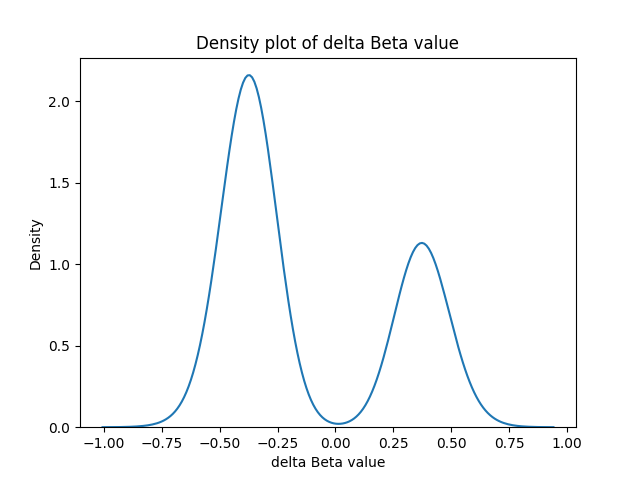

Source data for this figure (header and first rows):
ID, gene, dbeta, feature
cg00336946, A2LD1, -0.339, TSS1500
cg14019050, ABCA1, 0.3809, TSS1500
cg13603551, ABP1, -0.338, TSS200
cg24613080, ACCN1, 0.4959, TSS1500
cg02828779, ACTRT2, -0.3329, TSS1500
cg12075442, ACYP1, -0.3305, TSS1500
cg14287235, ADCY4, 0.3712, TSS1500
cg04101806, AFF3, -0.4549, TSS1500
cg10720080, AHSG, -0.3712, TSS200
cg07195224, AIM2, -0.3526, TSS1500
cg08076018, ANGPTL2, 0.3573, TSS200
cg22889914, ANKRD2, -0.4073, TSS1500
cg25468058, ANXA9, -0.36, TSS1500
cg03179496, APBA2, -0.351, TSS1500
cg13968061, APCS, -0.3759, TSS1500
cg17187764, APOBEC1, -0.345, TSS200
cg26074140, ARTN, -0.3745, TSS1500
cg11823511, BARHL2, 0.387, TSS1500
cg09233392, C10orf53, 0.4258, TSS200
cg22618337, C10orf81, 0.343, TSS1500
cg10616411, C10orf82, -0.3659, TSS1500
cg03479289, C11orf41, -0.3576, TSS1500
cg24844971, C15orf50, 0.3592, TSS200
cg03478444, C16orf78, -0.3464, TSS1500
cg01713348, C16orf91, -0.3864, TSS1500
cg08926571, C1QL3, -0.3826, TSS1500
cg25330016, C1QTNF1, 0.3537, TSS200
cg00002719, C1orf114, 0.5985, TSS200
cg03847796, C1orf161, -0.332, TSS1500
cg04837847, C1orf49, -0.3623, TSS200
cg16510654, C1orf64, -0.3388, TSS200
cg20727124, C21orf130, -0.4323, TSS1500
cg11056129, C21orf54, -0.3435, TSS1500
cg24181605, C2CD4B, -0.3829, TSS1500
cg15770125, C3orf32, -0.397, TSS200
cg04757243, C3orf36, -0.3974, TSS200
cg03334213, C4orf26, -0.3567, TSS1500
cg02379427, C5orf20, -0.4278, TSS1500
cg11208222, C5orf49, -0.373, TSS1500
cg23348723, C7orf16, -0.5394, TSS1500
cg13403967, C8orf71, -0.3624, TSS200
cg10091775, CA12, -0.3709, TSS1500
cg18674980, CA3, 0.427, TSS1500
cg02981703, CA6, 0.3554, TSS200
cg07010146, CALHM3, -0.3466, TSS1500
cg08439122, CAPN2, -0.3733, TSS1500
cg23138772, CBY3, -0.4316, TSS200
cg05281206, CCL13, -0.3517, TSS1500
cg02478603, CD1B, -0.4354, TSS200
cg11939496, CD244, -0.3981, TSS1500
cg09857273, CDH17, -0.3415, TSS1500
cg04106785, CDK5R1, 0.3641, TSS1500
cg17204129, CFTR, 0.3755, TSS1500
cg01257383, CHRM4, -0.3321, TSS1500
cg12426652, CLDN14, 0.3537, TSS200
cg13358636, CNTNAP5, 0.3861, TSS1500
cg22358102, CRCT1, -0.3412, TSS1500
cg26196496, CRHBP, -0.3389, TSS1500
cg05619712, CRYGC, -0.394, TSS200
cg03789645, CUL1, 0.3472, TSS1500
... 264 more rows
